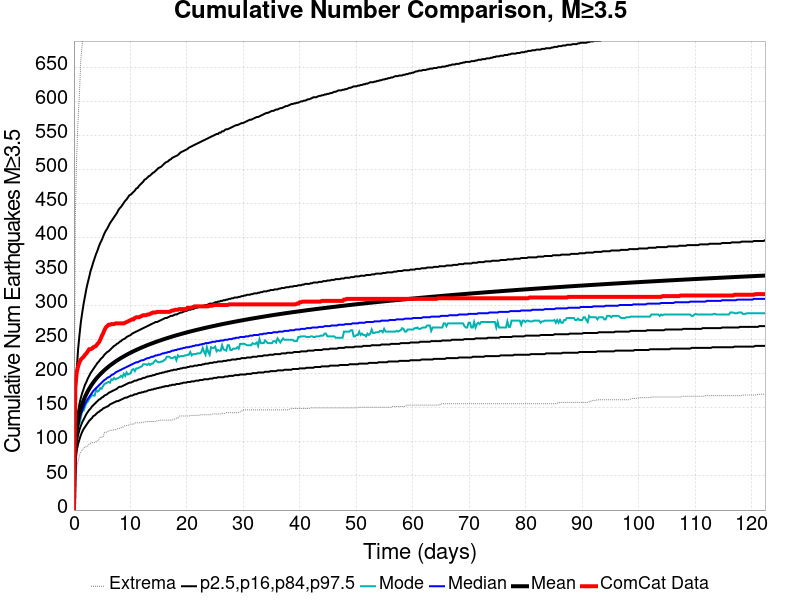

The file beside this chart, header and first rows:
Time (days), ComCat Data, Simulation Mean, Simulation Median, Simulation Mode, Simulation Minimum, Simulation Maximum, 2.5 %-ile, 16 %-ile, 84 %-ile, 97.5 %-ile
0.0, 0.0, 0.0, 0.0, 0.0, 0.0, 0.0, 0.0, 0.0, 0.0, 0.0
0.2451, 180.0, 96.96, 93.0, 93.0, 44.0, 433.0, 71.0, 82.0, 108.0, 156.0
0.4902, 202.0, 118.3, 113.0, 110.0, 64.0, 522.0, 87.0, 99.0, 131.0, 205.0
0.7354, 211.0, 131.6, 125.0, 123.0, 71.0, 573.0, 97.0, 110.0, 145.0, 236.0
0.9805, 217.0, 141.3, 134.0, 126.0, 81.0, 613.0, 104.0, 118.0, 156.0, 257.0
1.226, 221.0, 149.1, 141.0, 136.0, 85.0, 662.0, 110.0, 124.0, 165.0, 276.0
1.471, 223.0, 155.6, 146.0, 146.0, 88.0, 685.0, 115.0, 129.0, 172.0, 290.0
1.716, 225.0, 161.2, 151.0, 146.0, 91.0, 714.0, 119.0, 133.0, 178.0, 303.0
1.961, 228.0, 166.1, 156.0, 152.0, 93.0, 746.0, 122.0, 137.0, 184.0, 314.0
2.206, 230.0, 170.5, 160.0, 157.0, 93.0, 765.0, 125.0, 141.0, 188.0, 325.0
2.451, 233.0, 174.5, 163.0, 159.0, 94.0, 786.0, 128.0, 144.0, 193.0, 334.0
2.696, 236.0, 178.1, 166.0, 163.0, 97.0, 799.0, 131.0, 147.0, 197.0, 342.0
2.941, 236.0, 181.4, 169.0, 166.0, 98.0, 810.0, 133.0, 149.0, 201.0, 351.0
3.187, 237.0, 184.5, 172.0, 169.0, 99.0, 819.0, 135.0, 152.0, 204.0, 357.0
3.432, 239.0, 187.4, 175.0, 168.0, 99.0, 833.0, 138.0, 154.0, 207.0, 364.0
3.677, 240.0, 190.1, 177.0, 168.0, 99.0, 845.0, 139.0, 156.0, 210.0, 370.0
3.922, 241.0, 192.6, 179.0, 177.0, 100.0, 860.0, 141.0, 158.0, 213.0, 376.0
4.167, 244.0, 195, 181.0, 174.0, 101.0, 869.0, 143.0, 160.0, 216.0, 381.0
4.412, 246.0, 197.3, 183.0, 175.0, 104.0, 883.0, 144.0, 162.0, 218.0, 387.0
4.657, 250.0, 199.4, 185.0, 179.0, 107.0, 886.0, 146.0, 163.0, 221.0, 392.0
4.902, 255.0, 201.5, 187.0, 178.0, 107.0, 895.0, 147.0, 165.0, 223.0, 396.0
5.148, 259.0, 203.4, 189.0, 182.0, 107.0, 904.0, 149.0, 166.0, 225.0, 401.0
5.393, 264.0, 205.3, 191.0, 185.0, 114.0, 912.0, 150.0, 168.0, 228.0, 406.0
5.638, 268.0, 207.1, 192.0, 186.0, 114.0, 918.0, 151.0, 169.0, 230.0, 410.0
5.883, 270.0, 208.8, 194.0, 187.0, 115.0, 924.0, 152.0, 170.0, 232.0, 413.0
6.128, 272.0, 210.5, 195.0, 188.0, 116.0, 934.0, 153.0, 172.0, 233.0, 417.0
6.373, 272.0, 212.1, 196.0, 187.0, 117.0, 941.0, 155.0, 173.0, 235.0, 421.0
6.618, 273.0, 213.7, 198.0, 192.0, 117.0, 945.0, 156.0, 174.0, 237.0, 424.0
6.863, 273.0, 215.2, 199.0, 191.0, 117.0, 951.0, 157.0, 175.0, 239.0, 427.0
7.109, 273.0, 216.6, 200.0, 194.0, 118.0, 958.0, 158.0, 176.0, 241.0, 430.0
7.354, 274.0, 218, 202.0, 192.0, 118.0, 966.0, 159.0, 177.0, 242.0, 433.0
7.599, 274.0, 219.4, 203.0, 193.0, 119.0, 974.0, 160.0, 178.0, 244.0, 436.0
7.844, 274.0, 220.7, 204.0, 194.0, 120.0, 981.0, 160.0, 180.0, 245.0, 440.0
8.089, 274.0, 222, 205.0, 195.0, 120.0, 984.0, 161.0, 181.0, 247.0, 443.0
8.334, 274.0, 223.2, 206.0, 197.0, 121.0, 987.0, 162.0, 181.0, 248.0, 445.0
8.579, 274.0, 224.4, 207.0, 195.0, 121.0, 991.0, 163.0, 182.0, 250.0, 448.0
8.824, 274.0, 225.6, 208.0, 200.0, 123.0, 1001, 164.0, 183.0, 251.0, 451.0
9.07, 275.0, 226.8, 209.0, 197.0, 124.0, 1013, 165.0, 184.0, 252.0, 454.0
9.315, 276.0, 227.9, 210.0, 202.0, 124.0, 1017, 165.0, 185.0, 254.0, 456.0
9.56, 277.0, 229, 211.0, 199.0, 124.0, 1022, 166.0, 186.0, 255.0, 459.0
9.805, 278.0, 230, 212.0, 200.0, 126.0, 1032, 167.0, 187.0, 256.0, 462.0
10.05, 279.0, 231.1, 213.0, 201.0, 126.0, 1039, 168.0, 187.0, 257.0, 463.0
10.3, 280.0, 232.1, 214.0, 206.0, 126.0, 1044, 168.0, 188.0, 259.0, 465.0
10.54, 280.0, 233.1, 215.0, 207.0, 126.0, 1049, 169.0, 189.0, 260.0, 467.0
10.79, 282.0, 234.1, 216.0, 204.0, 128.0, 1052, 170.0, 190.0, 261.0, 469.0
11.03, 283.0, 235, 217.0, 208.0, 128.0, 1059, 170.0, 190.0, 262.0, 472.0
11.28, 283.0, 236, 217.0, 208.0, 128.0, 1069, 171.0, 191.0, 263.0, 473.0
11.52, 283.0, 236.9, 218.0, 209.0, 128.0, 1078, 172.0, 192.0, 264.0, 476.0
11.77, 284.0, 237.8, 219.0, 210.0, 128.0, 1083, 172.0, 192.0, 265.0, 478.0
12.01, 285.0, 238.7, 220.0, 211.0, 129.0, 1089, 173.0, 193.0, 266.0, 480.0
12.26, 286.0, 239.5, 220.0, 214.0, 129.0, 1091, 173.0, 194.0, 267.0, 482.0
12.5, 286.0, 240.4, 221.0, 214.0, 129.0, 1096, 174.0, 194.0, 268.0, 485.0
12.75, 286.0, 241.2, 222.0, 214.0, 130.0, 1100, 174.0, 195.0, 269.0, 486.0
12.99, 287.0, 242.1, 223.0, 213.0, 130.0, 1103, 175.0, 196.0, 270.0, 488.0
13.24, 287.0, 242.9, 223.0, 215.0, 130.0, 1108, 176.0, 196.0, 271.0, 490.0
13.48, 288.0, 243.6, 224.0, 213.0, 130.0, 1110, 176.0, 197.0, 272.0, 491.0
13.73, 289.0, 244.4, 225.0, 215.0, 130.0, 1112, 177.0, 197.0, 273.0, 493.0
13.97, 290.0, 245.2, 225.0, 215.0, 130.0, 1114, 177.0, 198.0, 274.0, 495.0
14.22, 290.0, 245.9, 226.0, 218.0, 130.0, 1119, 178.0, 198.0, 275.0, 496.0
14.46, 290.0, 246.7, 227.0, 220.0, 130.0, 1121, 178.0, 199.0, 276.0, 498.0
... 440 more rows
